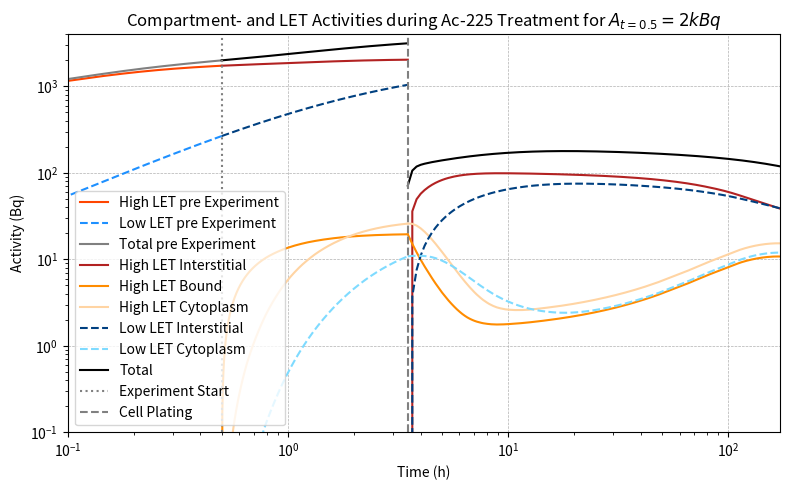

Write the Python code that produced this figure.
import numpy as np
import matplotlib.pyplot as plt
from scipy.integrate import solve_ivp

# --- Constants ---
λ = {
    'Ac225': 2.91e-3,  # h⁻¹
    'Fr221': 8.64,
    'At217': 7.60e4,
    'Bi213': 0.911,
    'Po213': 6.73e5,
    'Tl209': 3.57,
    'Pb209': 0.215,
}
p = {
    'Fr221_g': 0.114,
    'Bi213_a': 0.0214,
    'Bi213_b': 0.9786,
    'Bi213_g': 0.259,
}
# Kinetics
kon = 131.4
koff = 1.611
kint = 0.7602
krel = 2.138
mu225ac = λ['Ac225']
mu221fr = λ['Fr221']
mu217at = λ['At217']
mu213bi = λ['Bi213']
mu209tl = λ['Tl209']
mu213po = λ['Po213']
mu209pb = λ['Pb209']

# Receptor capacity
Rtot = 0.000814


def deriv_0(t, y):
    # compartments for 225Ac: md, bd, cd, mu, bu, cu, ms, cs
    i225ac, i221fr, i217at, i213bi, i209tl, i213po, i209pb, = y

    di225ac = -mu225ac*i225ac
    di221fr = mu225ac*i225ac-mu221fr*i221fr
    di217at = mu221fr*i221fr-mu217at*i217at
    di213bi = mu217at*i217at-mu213bi*i213bi
    di209tl = p['Bi213_a']*mu213bi*i213bi-mu209tl*i209tl
    di213po = p['Bi213_b']*mu213bi*i213bi-mu213po*i213po
    di209pb = mu209tl*i209tl+mu213po*i213po-mu209pb*i209pb

    return [di225ac, di221fr, di217at, di213bi, di209tl, di213po, di209pb]


# ODE system
def deriv(t, y):
    i225ac, m225ac, c225ac, iu, m_u, cu, i221fr, c221fr, i217at, c217at, i213bi, c213bi, i209tl, c209tl, i213po, c213po, i209pb, c209pb, = y

    di225ac = koff*m225ac - (kon*(Rtot - m225ac - m_u) + mu225ac)*i225ac
    dm225ac = kon*(Rtot - m225ac - m_u)*i225ac + krel*c225ac - (koff + kint + mu225ac)*m225ac
    dc225ac = kint*m225ac - (krel + mu225ac)*c225ac

    diu = koff*m_u + mu225ac*i225ac - kon*(Rtot - m225ac - m_u)*iu
    dm_u = kon*(Rtot - m225ac - m_u)*iu + krel*cu + mu225ac*m225ac - (koff + kint)*m_u
    dcu = kint*m_u + mu225ac*c225ac - krel*cu

    di221fr = mu225ac*(i225ac+m225ac)-mu221fr*i221fr
    dc221fr = mu225ac*c225ac-mu221fr*c221fr

    di217at = mu221fr*i221fr-mu217at*i217at
    dc217at = mu221fr*c221fr-mu217at*c217at

    di213bi = mu217at*i217at-mu213bi*i213bi
    dc213bi = mu217at*c217at-mu213bi*c213bi

    di209tl = p['Bi213_a']*mu213bi*i213bi-mu209tl*i209tl
    dc209tl = p['Bi213_a']*mu213bi*c213bi-mu209tl*c209tl

    di213po = p['Bi213_b']*mu213bi*i213bi-mu213po*i213po
    dc213po = p['Bi213_b']*mu213bi*c213bi-mu213po*c213po

    di209pb = mu209tl*i209tl+mu213po*i213po-mu209pb*i209pb
    dc209pb = mu209tl*c209tl+mu213po*c213po-mu209pb*c209pb

    return [di225ac, dm225ac, dc225ac, diu, dm_u, dcu, di221fr, dc221fr, di217at, dc217at, di213bi, dc213bi, di209tl, dc209tl, di213po, dc213po, di209pb, dc209pb]


# ODE system
def deriv_2(t, y):
    i225ac, m225ac, c225ac, iu, m_u, cu, i221fr, c221fr, i217at, c217at, i213bi, c213bi, i209tl, c209tl, i213po, c213po, i209pb, c209pb, = y

    di225ac = koff*m225ac - (kon*(Rtot * np.exp(t * 0.0277) - m225ac - m_u) + mu225ac)*i225ac
    dm225ac = kon*(Rtot * np.exp(t * 0.0277) - m225ac - m_u)*i225ac + krel*c225ac - (koff + kint + mu225ac)*m225ac
    dc225ac = kint*m225ac - (krel + mu225ac)*c225ac

    diu = koff*m_u + mu225ac*i225ac - kon*(Rtot * np.exp(t * 0.0277) - m225ac - m_u)*iu
    dm_u = kon*(Rtot * np.exp(t * 0.0277) - m225ac - m_u)*iu + krel*cu + mu225ac*m225ac - (koff + kint)*m_u
    dcu = kint*m_u + mu225ac*c225ac - krel*cu

    di221fr = mu225ac*(i225ac+m225ac)-mu221fr*i221fr
    dc221fr = mu225ac*c225ac-mu221fr*c221fr

    di217at = mu221fr*i221fr-mu217at*i217at
    dc217at = mu221fr*c221fr-mu217at*c217at

    di213bi = mu217at*i217at-mu213bi*i213bi
    dc213bi = mu217at*c217at-mu213bi*c213bi

    di209tl = p['Bi213_a']*mu213bi*i213bi-mu209tl*i209tl
    dc209tl = p['Bi213_a']*mu213bi*c213bi-mu209tl*c209tl

    di213po = p['Bi213_b']*mu213bi*i213bi-mu213po*i213po
    dc213po = p['Bi213_b']*mu213bi*c213bi-mu213po*c213po

    di209pb = mu209tl*i209tl+mu213po*i213po-mu209pb*i209pb
    dc209pb = mu209tl*c209tl+mu213po*c213po-mu209pb*c209pb

    return [di225ac, dm225ac, dc225ac, diu, dm_u, dcu, di221fr, dc221fr, di217at, dc217at, di213bi, dc213bi, di209tl, dc209tl, di213po, dc213po, di209pb, dc209pb]


# Activity decay chain (same as original)
def activity_chain(t, A):
    Ac, Fr, Frg, At, Bia, Bib, Big, Po, Tl, Pb = A
    dAc = -λ['Ac225']*Ac
    dFr = λ['Fr221']*(Ac - Fr)
    dFrg = p['Fr221_g'] * dFr
    dAt = λ['At217']*(Fr - At)
    dBia = λ['Bi213']*(p['Bi213_a']*At - Bia)
    dBib = λ['Bi213']*(p['Bi213_b']*At - Bib)
    dBig = p['Bi213_g']*λ['Bi213']*(At - Big)
    dPo = λ['Po213']*(Bib - Po)
    dTl = λ['Tl209']*(Bia - Tl)
    dPb = λ['Pb209']*(Po + Tl - Pb)
    return [dAc, dFr, dFrg, dAt, dBia, dBib, dBig, dPo, dTl, dPb]


# Combined ODE system
def combined_0(t, Z):
    comps = Z[:7]
    acts = Z[7:]
    return deriv_0(t, comps) + activity_chain(t, acts)


# Combined ODE system
def combined(t, Z):
    comps = Z[:18]
    acts = Z[18:]
    return deriv(t, comps) + activity_chain(t, acts)


# Combined ODE system
def combined_2(t, Z):
    comps = Z[:18]
    acts = Z[18:]
    return deriv_2(t, comps) + activity_chain(t, acts)


tspan = (0, 0.5)
t_eval = np.linspace(*tspan, 167)
y0 = [0.00889 * np.exp(mu225ac * 0.5) * 0.2652946819207342, 0, 0, 0, 0, 0, 0]
A0 = [2000 * np.exp(mu225ac * 0.5) * 0.2652946819207342, 0, 0, 0, 0, 0, 0, 0, 0, 0]
Z0 = y0 + A0
sol_0 = solve_ivp(combined_0, tspan, Z0, t_eval=t_eval, method='BDF')

# Unpack
pre225ac, pre221fr, pre217at, pre213bi, pre209tl, pre213po, pre209pb = sol_0.y[:7]
Ac, Fr, Frg, At, Bia, Bib, Big, Po, Tl, Pb = sol_0.y[7:]


LET_hi_pre = Ac + Fr + At + Bia + Po
LET_lo_pre = Frg + Bib + Big + Tl + Pb


# Initial conditions: chelated Ac in md, zero elsewhere
y0 = [sol_0.y[0, -1], 0, 0, 0.00889 - sol_0.y[0, -1], 0, 0, sol_0.y[1, -1], 0, sol_0.y[2, -1], 0, sol_0.y[3, -1], 0, sol_0.y[4, -1], 0, sol_0.y[5, -1], 0, sol_0.y[6, -1], 0]  # concentrations
A0 = [sol_0.y[7, -1], sol_0.y[8, -1], sol_0.y[9, -1], sol_0.y[10, -1], sol_0.y[11, -1], sol_0.y[12, -1], sol_0.y[13, -1], sol_0.y[14, -1], sol_0.y[15, -1], sol_0.y[16, -1]]   # activity states

Z0 = y0 + A0

tspan = (0, 3.0)  # hours
t_eval = np.linspace(*tspan, 1000)

sol_1 = solve_ivp(combined, tspan, Z0, t_eval=t_eval, method='BDF')

# Unpack
i225ac, m225ac, c225ac, iu, m_u, cu, i221fr, c221fr, i217at, c217at, i213bi, c213bi, i209tl, c209tl, i213po, c213po, i209pb, c209pb = sol_1.y[:18]
Ac, Fr, Frg, At, Bia, Bib, Big, Po, Tl, Pb = sol_1.y[18:]

# Compute α (high LET) sources: Bi213 α + Po213 + At217 + Fr221 decay
#alpha = λ['Bi213']*p['Bi213_a']*At + λ['Po213']*Po + λ['At217']*At + λ['Fr221']*Fr
alpha = Ac + Fr + At + Bia + Po

# Compute β+γ (low LET)
#beta_gamma = λ['Bi213']*p['Bi213_b']*At + p['Fr221_g']*λ['Fr221']*(Ac - Fr) + \
#             p['Bi213_g']*λ['Bi213']*(At - Big) + λ['Tl209']*Tl + λ['Pb209']*(Po + Tl)
beta_gamma = Frg + Bib + Big + Tl + Pb

## Multiply compartment fractions (interstitial = bu, bound = bd, cytoplasm = mu_+cd)
#interstitial = id + i_s
#bound = bd
#cyto = cd + cs

#print(Ac[-1] + Fr[-1] + At[-1] + Bia[-1] + Po[-1] + Frg[-1] + Bib[-1] + Big[-1] + Tl[-1] + Pb[-1])

LET_hi_int = Ac * i225ac / (i225ac + m225ac + c225ac) +\
             Fr * i221fr / (i221fr + c221fr) +\
             At * i217at / (i217at + c217at) +\
             Bia * i213bi / (i213bi + c213bi) +\
             Po * i213po / (i213po + c213po)
LET_hi_bound = Ac * m225ac / (i225ac + m225ac + c225ac)
LET_hi_cyto = Ac * c225ac / (i225ac + m225ac + c225ac) +\
             Fr * c221fr / (i221fr + c221fr) +\
             At * c217at / (i217at + c217at) +\
             Bia * c213bi / (i213bi + c213bi) +\
             Po * c213po / (i213po + c213po)

LET_lo_int = Frg * i221fr / (i221fr + c221fr) +\
             Bib * i213bi / (i213bi + c213bi) +\
             Big * i213bi / (i213bi + c213bi) +\
             Tl * i209tl / (i209tl + c209tl) +\
             Pb * i209pb / (i209pb + c209pb)
LET_lo_cyto = Frg * c221fr / (i221fr + c221fr) +\
             Bib * c213bi / (i213bi + c213bi) +\
             Big * c213bi / (i213bi + c213bi) +\
             Tl * c209tl / (i209tl + c209tl) +\
             Pb * c209pb / (i209pb + c209pb)

Ac225iprop = i225ac[-1] / (i225ac[-1] + m225ac[-1] + c225ac[-1])
Ac225mprop = m225ac[-1] / (i225ac[-1] + m225ac[-1] + c225ac[-1])
Ac225cprop = c225ac[-1] / (i225ac[-1] + m225ac[-1] + c225ac[-1])
Uiprop = iu[-1] / (iu[-1] + m_u[-1] + cu[-1])
Umprop = m_u[-1] / (iu[-1] + m_u[-1] + cu[-1])
Ucprop = cu[-1] / (iu[-1] + m_u[-1] + cu[-1])
Fr221iprop = i221fr[-1] / (i221fr[-1] + c221fr[-1])
At217iprop = i217at[-1] / (i217at[-1] + c217at[-1])
Bia213iprop = i213bi[-1] / (i213bi[-1] + c213bi[-1])
Po213iprop = i213po[-1] / (i213po[-1] + c213po[-1])
Frg221iprop = i221fr[-1] / (i221fr[-1] + c221fr[-1])
Bib213iprop = i213bi[-1] / (i213bi[-1] + c213bi[-1])
Big213iprop = i213bi[-1] / (i213bi[-1] + c213bi[-1])
Tl209iprop = i209tl[-1] / (i209tl[-1] + c209tl[-1])
Pb209iprop = i209pb[-1] / (i209pb[-1] + c209pb[-1])

# Initial conditions: chelated Ac in md, zero elsewhere
y0 = [0, sol_1.y[1, -1], sol_1.y[2, -1], 0, sol_1.y[4, -1], sol_1.y[5, -1], 0, sol_1.y[7, -1], 0, sol_1.y[9, -1], 0, sol_1.y[11, -1], 0, sol_1.y[13, -1], 0, sol_1.y[15, -1], 0, sol_1.y[17, -1]]  # concentrations
A0 = [sol_1.y[18, -1] * (1 - Ac225iprop),
      sol_1.y[19, -1] * (1 - Fr221iprop),
      sol_1.y[20, -1] * (1 - Frg221iprop),
      sol_1.y[21, -1] * (1 - At217iprop),
      sol_1.y[22, -1] * (1 - Bia213iprop),
      sol_1.y[23, -1] * (1 - Bib213iprop),
      sol_1.y[24, -1] * (1 - Big213iprop),
      sol_1.y[25, -1] * (1 - Po213iprop),
      sol_1.y[26, -1] * (1 - Tl209iprop),
      sol_1.y[27, -1] * (1 - Pb209iprop)]   # activity states
Z0 = y0 + A0

tspan = (0, 168)  # hours
t_eval = np.linspace(*tspan, 1000)

sol_2 = solve_ivp(combined_2, tspan, Z0, t_eval=t_eval, method='BDF')

# Unpack
i225ac, m225ac, c225ac, iu, m_u, cu, i221fr, c221fr, i217at, c217at, i213bi, c213bi, i209tl, c209tl, i213po, c213po, i209pb, c209pb = sol_2.y[:18]
Ac, Fr, Frg, At, Bia, Bib, Big, Po, Tl, Pb = sol_2.y[18:]

alpha = Ac + Fr + At + Bia + Po
beta_gamma = Frg + Bib + Big + Tl + Pb


LET_hi_int_2 = Ac * i225ac / (i225ac + m225ac + c225ac) +\
             Fr * i221fr / (i221fr + c221fr) +\
             At * i217at / (i217at + c217at) +\
             Bia * i213bi / (i213bi + c213bi) +\
             Po * i213po / (i213po + c213po)
LET_hi_bound_2 = Ac * m225ac / (i225ac + m225ac + c225ac)
LET_hi_cyto_2 = Ac * c225ac / (i225ac + m225ac + c225ac) +\
             Fr * c221fr / (i221fr + c221fr) +\
             At * c217at / (i217at + c217at) +\
             Bia * c213bi / (i213bi + c213bi) +\
             Po * c213po / (i213po + c213po)

LET_lo_int_2 = Frg * i221fr / (i221fr + c221fr) +\
             Bib * i213bi / (i213bi + c213bi) +\
             Big * i213bi / (i213bi + c213bi) +\
             Tl * i209tl / (i209tl + c209tl) +\
             Pb * i209pb / (i209pb + c209pb)
LET_lo_cyto_2 = Frg * c221fr / (i221fr + c221fr) +\
             Bib * c213bi / (i213bi + c213bi) +\
             Big * c213bi / (i213bi + c213bi) +\
             Tl * c209tl / (i209tl + c209tl) +\
             Pb * c209pb / (i209pb + c209pb)

# Plot
plt.figure(figsize=(8,5))
plt.plot(sol_0.t, LET_hi_pre, label='High LET pre Experiment', color='#FF4500')
plt.plot(sol_0.t, LET_lo_pre, label='Low LET pre Experiment', color='#1E90FF', ls='--')
plt.plot(sol_0.t, LET_lo_pre + LET_hi_pre, label='Total pre Experiment', color='grey')
plt.plot(sol_1.t + 0.5, LET_hi_int, label='High LET Interstitial', color='#B22222')
plt.plot(sol_1.t + 0.5, LET_hi_bound, label='High LET Bound', color='#FF8C00')
plt.plot(sol_1.t + 0.5, LET_hi_cyto, label='High LET Cytoplasm', color='#FFD4A3')
plt.plot(sol_1.t + 0.5, LET_lo_int, label='Low LET Interstitial', color='#004080', ls='--')
plt.plot(sol_1.t + 0.5, LET_lo_cyto, label='Low LET Cytoplasm', color='#7FDBFF', ls='--')
plt.plot(sol_1.t + 0.5, LET_hi_int + LET_hi_bound + LET_hi_cyto + LET_lo_int + LET_hi_cyto, label='Total', color='black')
plt.plot(sol_2.t + 3.5, LET_hi_int_2, color='#B22222')
plt.plot(sol_2.t + 3.5, LET_hi_bound_2, color='#FF8C00')
plt.plot(sol_2.t + 3.5, LET_hi_cyto_2, color='#FFD4A3')
plt.plot(sol_2.t + 3.5, LET_lo_int_2, color='#004080', ls='--')
plt.plot(sol_2.t + 3.5, LET_lo_cyto_2, color='#7FDBFF', ls='--')
plt.plot(sol_2.t + 3.5, LET_hi_int_2 + LET_hi_bound_2 + LET_hi_cyto_2 + LET_lo_int_2 + LET_hi_cyto_2, color='black')
plt.axvline(0.5, color='gray', linestyle=':', label='Experiment Start')
plt.axvline(3.5, color='gray', linestyle='--', label='Cell Plating')

#plt.plot(sol_0.t, LET_hi_pre + LET_lo_pre)
#plt.plot(sol_1.t + 0.5, LET_hi_int + LET_hi_bound + LET_hi_cyto + LET_lo_int + LET_lo_cyto)
#plt.plot(sol_2.t + 3.5, LET_hi_int_2 + LET_hi_bound_2 + LET_hi_cyto_2 + LET_lo_int_2 + LET_lo_cyto_2)

#plt.axvline(0.5, color='black', linestyle='--', lw=1)
#plt.text(0.51, plt.ylim()[1]*0.8, 'Experiment start', rotation=90, va='center', fontsize=6)

plt.xlim([0.1, 171.5])
plt.ylim([0.1, 4e3])
plt.yscale('log')
plt.xscale('log')
plt.xlabel('Time (h)')
plt.ylabel('Activity (Bq)')
plt.title('Compartment- and LET Activities during Ac-225 Treatment for $A_{t=0.5}=2kBq$')
plt.legend()
plt.grid(True, ls="--", linewidth=0.5)
plt.tight_layout()
plt.show()
